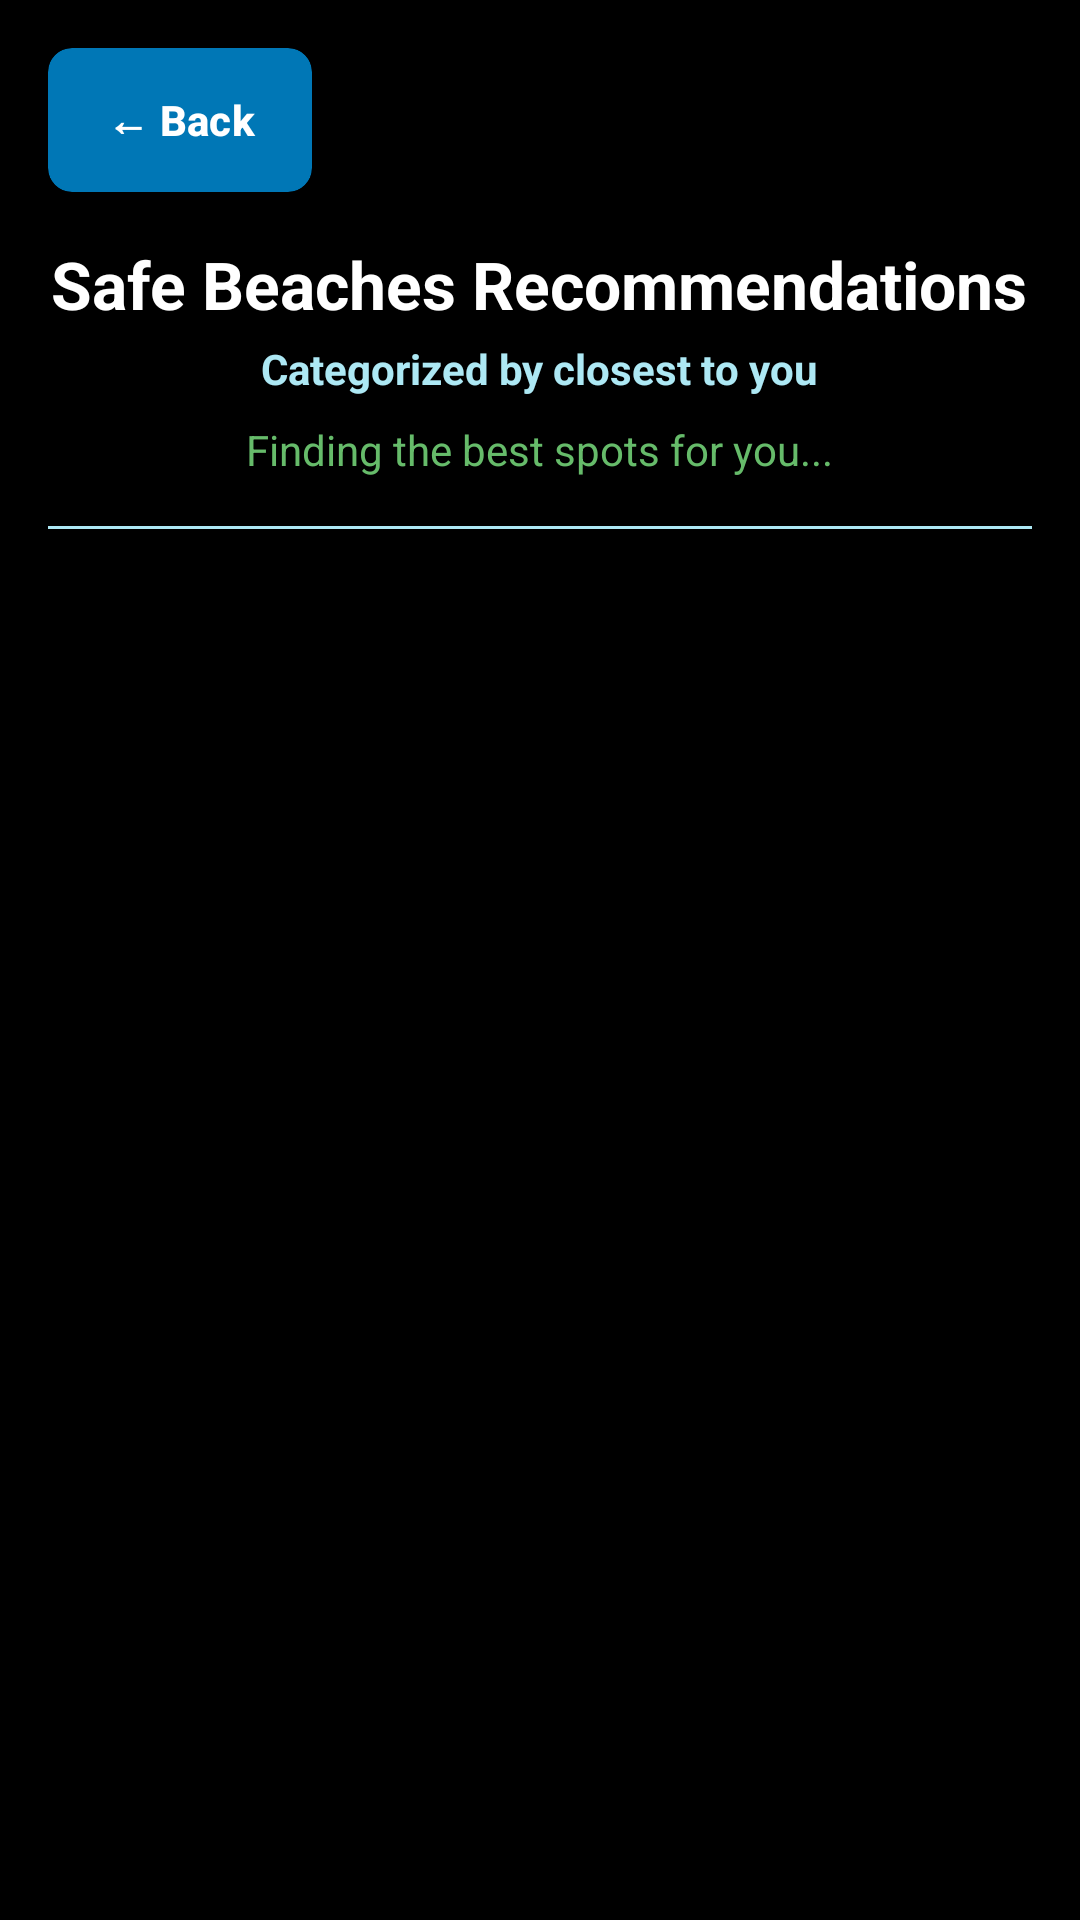

The Android layout XML behind this screen, and the referenced resources:
<!-- AndroidManifest.xml: application theme Theme.CongressionalAPP -->
<!-- res/layout/activity_recommendation.xml -->
<?xml version="1.0" encoding="utf-8"?>
<FrameLayout xmlns:android="http://schemas.android.com/apk/res/android"
    xmlns:app="http://schemas.android.com/apk/res-auto"
    android:layout_width="match_parent"
    android:layout_height="match_parent"
    android:background="@color/black">

    <LinearLayout
        android:layout_width="match_parent"
        android:layout_height="match_parent"
        android:orientation="vertical"
        android:padding="16dp"
        android:paddingTop="32dp">

        
        <androidx.cardview.widget.CardView
            android:layout_width="wrap_content"
            android:layout_height="wrap_content"
            android:layout_marginBottom="16dp"
            app:cardCornerRadius="8dp"
            app:cardElevation="2dp"
            app:cardBackgroundColor="@color/primary_blue">

            <Button
                android:id="@+id/btnBack"
                android:layout_width="wrap_content"
                android:layout_height="wrap_content"
                android:text="← Back"
                style="?attr/borderlessButtonStyle"
                android:textColor="@color/white"
                android:textStyle="bold" />
        </androidx.cardview.widget.CardView>

        <TextView
            android:id="@+id/tvTitle"
            android:layout_width="wrap_content"
            android:layout_height="wrap_content"
            android:text="Safe Beaches Recommendations"
            android:textColor="@color/white"
            android:textSize="22sp"
            android:textStyle="bold"
            android:layout_gravity="center_horizontal"
            android:layout_marginBottom="4dp"/>

        <TextView
            android:id="@+id/tvSubtitle"
            android:layout_width="wrap_content"
            android:layout_height="wrap_content"
            android:text="Categorized by closest to you"
            android:textColor="@color/accent_blue"
            android:textSize="14sp"
            android:textStyle="bold"
            android:layout_gravity="center_horizontal"
            android:layout_marginBottom="8dp"/>

        <TextView
            android:id="@+id/tvStatus"
            android:layout_width="wrap_content"
            android:layout_height="wrap_content"
            android:text="Finding the best spots for you..."
            android:textColor="@color/light_green"
            android:textSize="14sp"
            android:layout_gravity="center_horizontal"
            android:layout_marginBottom="16dp"/>

        <View
            android:layout_width="match_parent"
            android:layout_height="1dp"
            android:background="@color/accent_blue"
            android:layout_marginBottom="16dp"/>

        <ListView
            android:id="@+id/listViewRecommendations"
            android:layout_width="match_parent"
            android:layout_height="0dp"
            android:layout_weight="1"
            android:divider="@color/accent_blue"
            android:dividerHeight="0dp" />

    </LinearLayout>
</FrameLayout>
<!-- resources referenced by this layout -->
<resources>
  <color name="accent_blue">#ADE8F4</color>
  <color name="black">#FF000000</color>
  <color name="light_green">#66BB6A</color>
  <color name="primary_blue">#0077B6</color>
  <color name="white">#FFFFFFFF</color>
  <style name="Theme.CongressionalAPP" parent="Base.Theme.CongressionalAPP" />
  <style name="Base.Theme.CongressionalAPP" parent="Theme.Material3.DayNight.NoActionBar">
          
          <item name="colorPrimary">@color/primary_blue</item>
          <item name="colorSecondary">@color/primary_green</item>
          <item name="android:windowBackground">@color/black</item>
          <item name="android:textColorPrimary">@color/white</item>
      </style>
  <color name="primary_green">#2D6A4F</color>
</resources>
